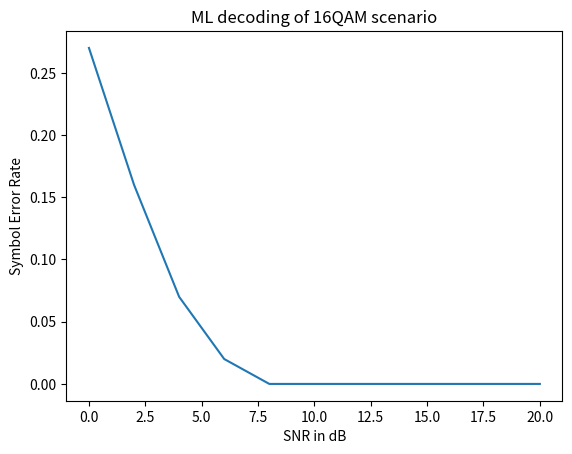

The script that saved this image:
"""
PROBLEM STATEMENT:
Simulate 16-QAM (quadrature amplitude modulation) technique by implementing
the signal model y = x + z, where x belongs to 16-QAM with average energy unity,
and takes values with uniform distribution. Similar to the previous problem, z is a
Gaussian random variable with zero mean and variance N. For this setup,
a. Plot the average Symbol Error Probability as a function of the signal-to-noise-
ratio, defined as SNR = 10log10(1/N) from 0 dB to 20 dB in steps of 2 dB. Use
ML decoding method to obtain the plots.
b. Repeat the above step and plot the BER. Highlight the method used to map
the information bits to the symbols of the constellation.
c. Plot the Chernoff bound based expression for the Symbol Error Probability
and compare it with the above simulations-based plot on SER.
"""

#Solution begins here..
"""Since we are using 16 QAM, this implies there will be 16 points on the constellation space, provided that the average energy 
 of the constellation diagram is normalised to one."""

import math
import numpy as np
import matplotlib.pyplot as plt

def moveRight(position):
    newPosition = [position[0]+2, position[1]]
    return newPosition

def moveLeft(position):
    return [position[0]-2, position[1]]

def moveDown(position):
    return [position[0], position[1]-2]

def generateQAMRectangularSignalSpace(M):
    k = int(math.sqrt(M))
    currentPosition = [1-k , k-1]
    coordinates = []
    #coordinates.append(currentPosition)
    moveDownCounter = 0
    while moveDownCounter < k:
        coordinates.append(currentPosition)
        for i in range(k-1):
            if moveDownCounter%2 == 0:
                currentPosition = moveRight(currentPosition)
                coordinates.append(currentPosition)
            else: 
                currentPosition = moveLeft(currentPosition)
                coordinates.append(currentPosition)
        currentPosition = moveDown(currentPosition)
        moveDownCounter += 1
    return coordinates

def normaliseSignalSpace(coordinates):
    sumSquared = 0
    for i in range(len(coordinates)):
        sumSquared += coordinates[i][0]**2 + coordinates[i][1]**2
    averageEnergy = math.sqrt(sumSquared)/len(coordinates)
    normalisedCoordinates = []
    for i in range(len(coordinates)):
        normalisedCoordinates.append([coordinates[i][0]/averageEnergy,
                                      coordinates[i][1]/averageEnergy])
    return normalisedCoordinates

def createBlocksOfData(streamOfBits, M):
    #M is the number of elements that should be present in the group.
    if(len(streamOfBits)%M == 0):
        #no padding required, just proceed with the group already
        return [[streamOfBits[j] for j in range(i, i+M, 1)] for i in range(0, len(streamOfBits), M)]
    else:
        #padding required
        print("number of bits should be divisible by M")
        return

def encoderQAM(M, data):
    """
    inputs:
        M: number of constellation points on the signal space. 
        data: raw stream of information bits.
    Output:
        modulatedData: the data input to this function is converted to digitally modulated data and outputed
        mappings: a dictionary containing the information about how the data is mapped to constellation diagram
    """
    #first step: based on what the value of M is, we can generate the coordinates of constellation points. (basically our beta1, beta2)
    coordinates = generateQAMRectangularSignalSpace(M)
    normalisedQAM = normaliseSignalSpace(coordinates)

    #second step: based on what M is, we can determine how many bits will be represented by each constellation point on signal space
    m = int(math.log2(M)) #represents the number of bits represented by each constellation points, for this question it is 4
    blocksOfData = createBlocksOfData(data, m)

    possibleCombinations = [] #is the list containing all possible binary combinations of length m
    #the logic for filling all the possible combinations is written just below
    for i in range(M):
        x = bin(i)[2:]
        length = len(x)
        newX = (m-length)*'0'+x
        someList = []
        for j in range(m):
            someList.append(int(newX[j]))
        possibleCombinations.append(someList)
        del someList
    possibleCombinations.sort()
    print("all possible combinations are : ")
    print(possibleCombinations)
    #now the mapping of blocksOfData to the constellation begins, this is the step where the digital modulation begins
    mappings = {tuple(possibleCombinations[i]):tuple(normalisedQAM[i]) for i in range(len(possibleCombinations))} #converting the list type to tuple type because list type is unhashable in python
    #iterating over the blocks of data
    modulatedData = []
    for i in range(len(blocksOfData)):
        modulatedData.append(list(mappings[tuple(blocksOfData[i])]))
    return modulatedData, mappings

def MLEstimation(noisyData, constellationPoints):
    """
    inputs-->
        1. noisyData: this data needs to be estimated. This is a list type, containing sub lists of length = numberOfBasis
        2. constellationPoints: A list that contains all the constellation points coordinates
    output-->
        1. estimatedSymbols: a list of sublists(each having length=numberOfBasis)
    """
    estimatedSymbols = []
    for i in range(len(noisyData)):
        currentSymbol = noisyData[i]
        #compute the distance of current symbol with each of the symbols in the constellation points and find the minimum among them.
        d = 100000000 #unnecesarrily high value
        for j in range(len(constellationPoints)):
            norm = distance(currentSymbol, constellationPoints[j])  #distance function is defined just below to this function's definition
            if d > norm:
                iCap = j
                d = norm
        estimatedSymbols.append(constellationPoints[iCap])
    return estimatedSymbols

def distance(symbol1, symbol2):
    """
    inputs --> 
        1. symbol1: a list type having some elements of float type
        2. symbol2: another list having some elements of float type
        Constraint on input: they should have the same lengths and both should be of the type list
    Output:
        1. L2 norm/Euclidean distance between the symbols inputted
    """
    if len(symbol1) != len(symbol2):
        print("symbols should have the same length for L2 norm to be applicable")
        return None
    else:
        differenceList = [symbol1[i]-symbol2[i] for i in range(len(symbol1))]
        return np.linalg.norm(differenceList)
    
#here starts the main code:
#generate uniformly distributed data:
numberOfBits = 800
numberOfBasis = 2

data = np.random.choice([0,1], size=numberOfBits)

#need to map this data into the signal space
#to do this, first we need to generate the normalised signal space
M = 16

encoderOutput = encoderQAM(M, data)
QAMModulatedData = encoderOutput[0]
mappings = encoderOutput[1]

#adding noise to the QAMModulatedData
SNRdB = [2*i for i in range(11)]
variances = [math.pow(10, -SNRdB[i]/10) for i in range(len(SNRdB))]

#generating noise correponding to each variance value
noises = [np.random.normal(0, math.sqrt(variances[i]), 
                           size = len(QAMModulatedData)*len(QAMModulatedData[0]))
          for i in range(len(variances))]
SERS = [] #will collect the symbol error rate in each iteration of noise variance
#analysing each case of noise
for i in range(len(noises)):
    blocksOfNoise = createBlocksOfData(noises[i], numberOfBasis)
    noisyData = [[QAMModulatedData[p][0]+blocksOfNoise[p][0],
                  QAMModulatedData[p][1]+blocksOfNoise[p][1]] 
                  for p in range(len(QAMModulatedData))]

    #just for the heck of it, let's see how the noisy data looks like on the scatter plot
    """
    if i == len(noises)-3:
        plt.scatter([noisyData[p][0] for p in range(len(noisyData))] , [noisyData[p][1] for p in range(len(noisyData))])
        plt.show()
    """
    #let's finally decode this noisy Data
    constellationPoints = normaliseSignalSpace(generateQAMRectangularSignalSpace(M))
    estimatedSymbols = MLEstimation(noisyData, constellationPoints)
    #next step is to capture the number of symbols in error.
    symbolsInError = 0
    for i in range(len(estimatedSymbols)):
        if estimatedSymbols[i] != QAMModulatedData[i]:
            symbolsInError+=1
    SERS.append(symbolsInError/len(estimatedSymbols))
plt.plot(SNRdB, SERS)
plt.title("ML decoding of 16QAM scenario")
plt.xlabel("SNR in dB")
plt.ylabel("Symbol Error Rate")
plt.show()